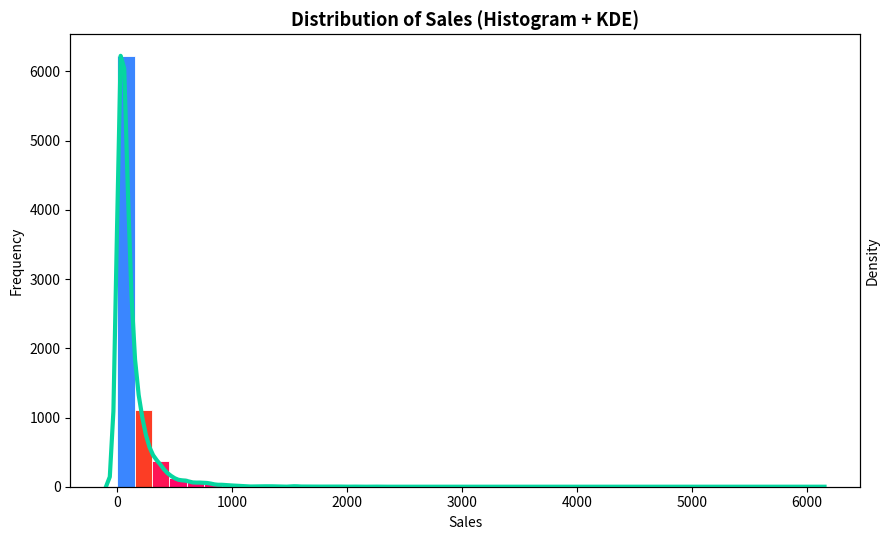
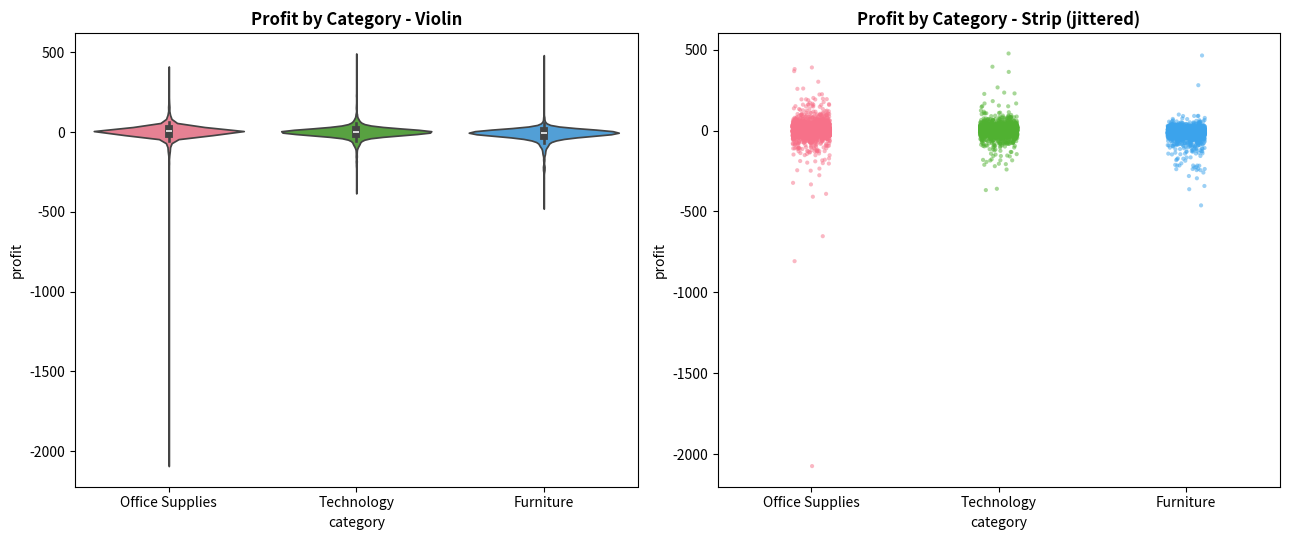
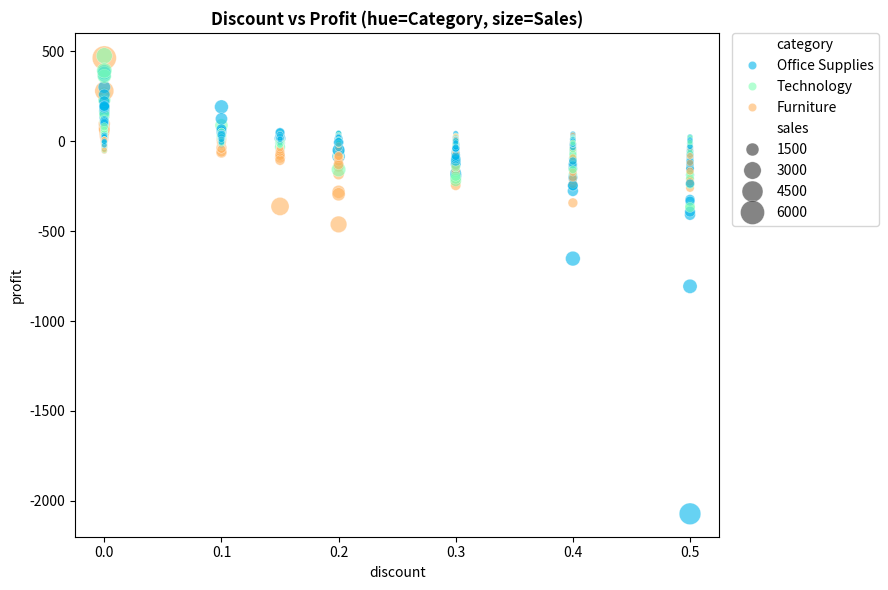
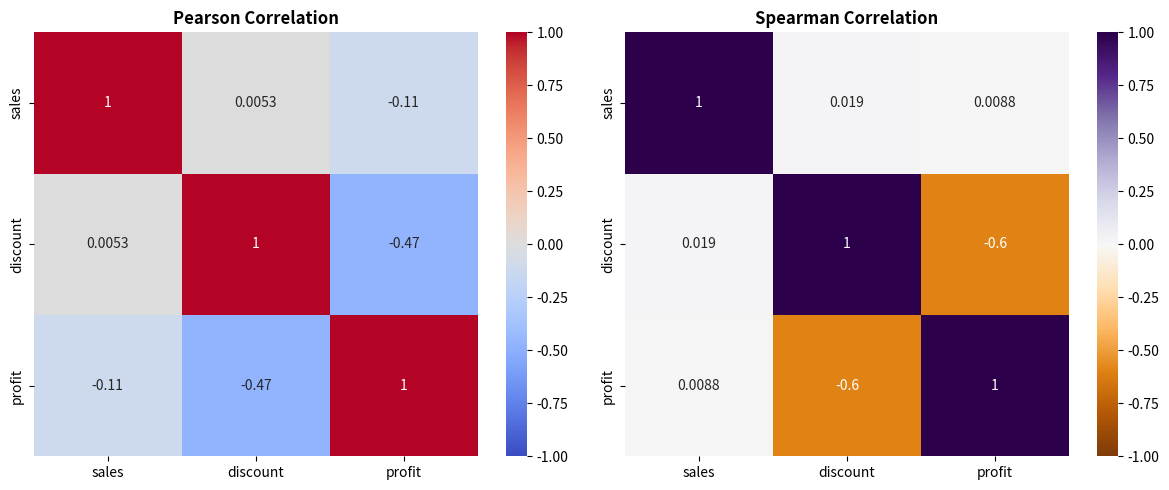
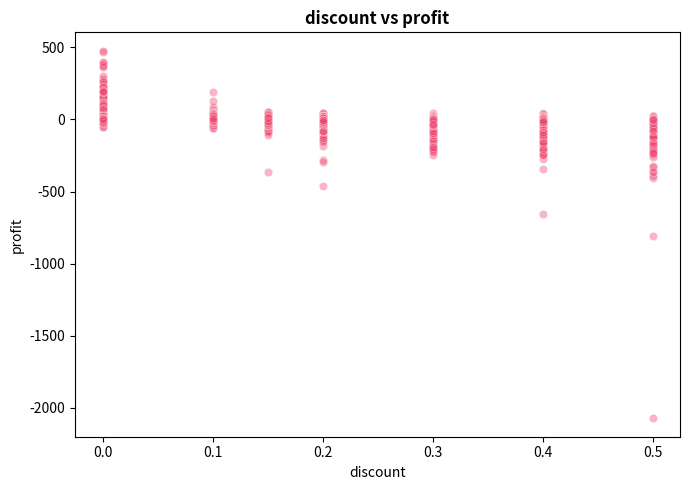
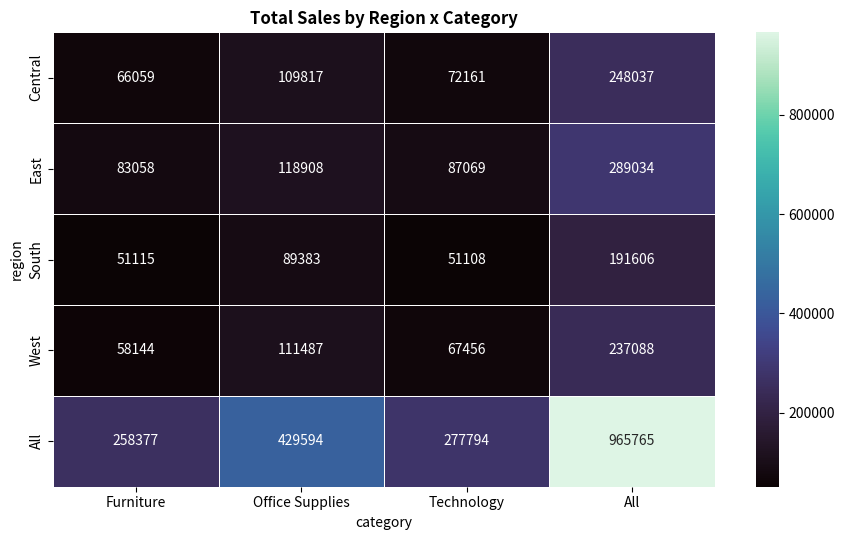
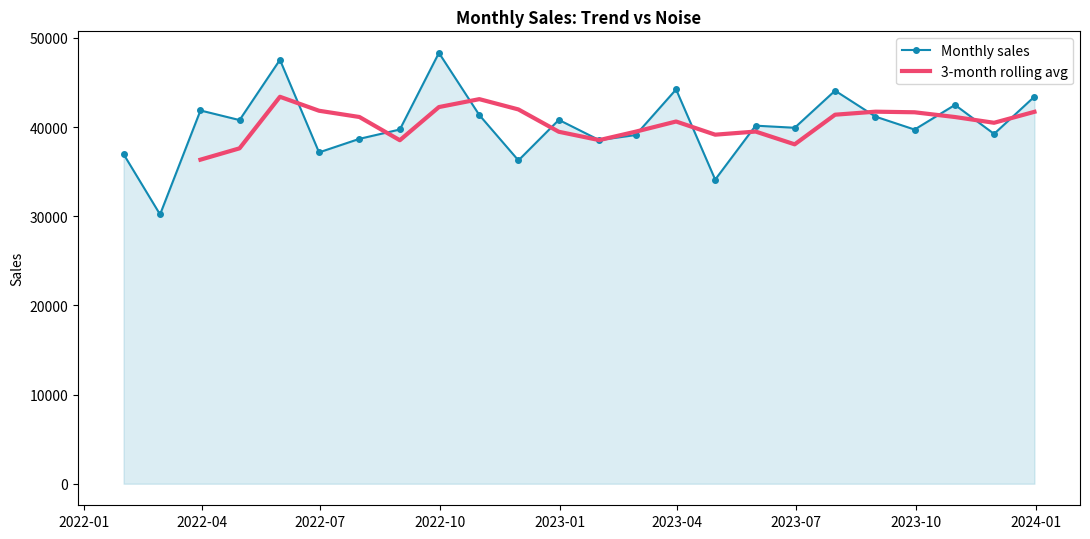
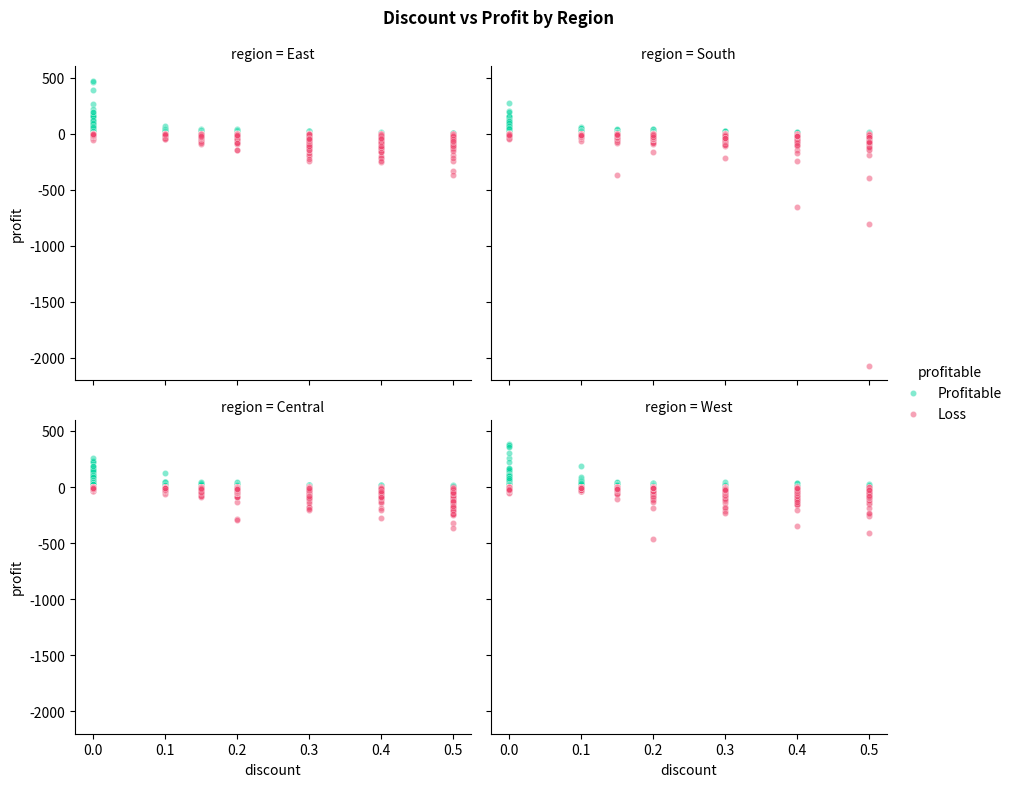
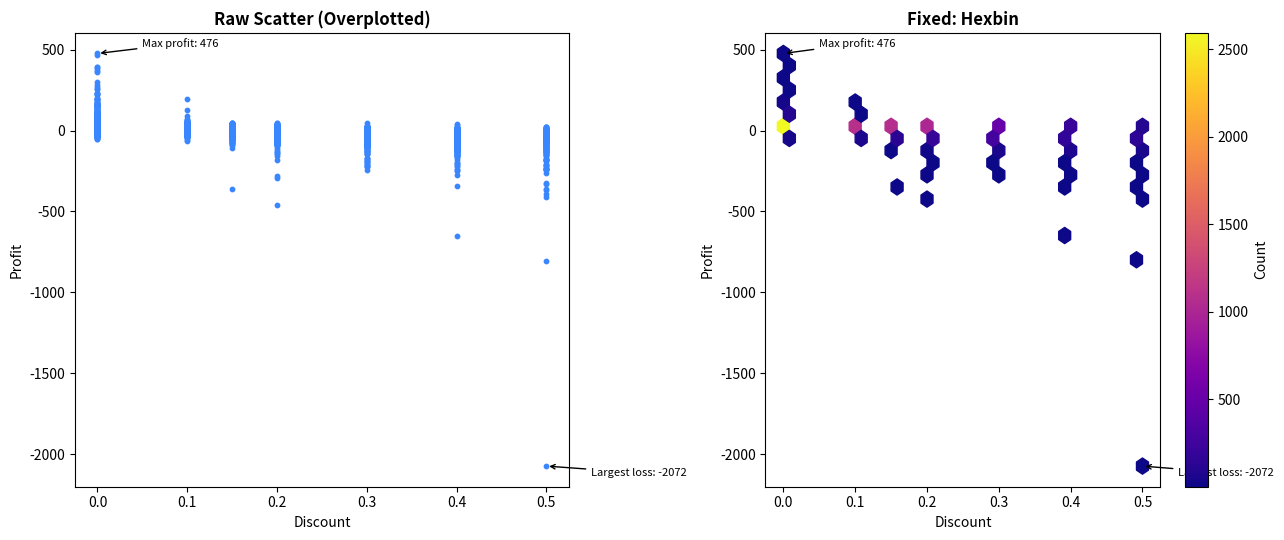

The matplotlib source for these figures, in order:
# 24i-6517
# Lab04

import numpy as np
import pandas as pd
import matplotlib.pyplot as plt
import matplotlib.cm as cm
from matplotlib.colors import LinearSegmentedColormap
import seaborn as sns
from scipy import stats

np.random.seed(42)

n = 8000
regions = ['East', 'West', 'Central', 'South']
category_map = {
    'Furniture': ['Chairs', 'Tables', 'Bookcases', 'Furnishings'],
    'Office Supplies': ['Binders', 'Paper', 'Storage', 'Art'],
    'Technology': ['Phones', 'Machines', 'Accessories', 'Copiers']
}
categories = list(category_map.keys())

order_date = pd.to_datetime('2022-01-01') + pd.to_timedelta(np.random.randint(0, 730, n), unit='D')
region = np.random.choice(regions, n, p=[0.3, 0.25, 0.25, 0.2])
category = np.random.choice(categories, n, p=[0.25, 0.45, 0.3])
sub_category = [np.random.choice(category_map[c]) for c in category]
discount = np.round(np.random.choice([0, 0.1, 0.15, 0.2, 0.3, 0.4, 0.5], n,
                                      p=[0.35, 0.15, 0.15, 0.15, 0.1, 0.06, 0.04]), 2)
sales = np.round(np.random.lognormal(mean=4.2, sigma=1.1, size=n), 2)
base_margin = np.where(category == 'Technology', 0.18,
              np.where(category == 'Furniture', 0.08, 0.22))
profit = np.round(sales * (base_margin - discount * 1.3) + np.random.normal(0, 15, n), 2)

df = pd.DataFrame({
    'order_date': order_date, 'region': region, 'category': category,
    'sub_category': sub_category, 'discount': discount, 'sales': sales, 'profit': profit
})
df = df.sort_values('order_date').reset_index(drop=True)
df.head()

# Q1

vivid = LinearSegmentedColormap.from_list('vivid', ['#FF006E', '#FB5607', '#FFBE0B', '#8338EC', '#3A86FF'])

fig, ax = plt.subplots(figsize=(9, 5.5))
counts, bins, patches = ax.hist(df['sales'], bins=40, edgecolor='white', linewidth=0.6)
for c, p in zip(counts, patches):
    p.set_facecolor(vivid(c / counts.max()))

ax2 = ax.twinx()
sns.kdeplot(df['sales'], ax=ax2, color='#06D6A0', linewidth=3)
ax2.set_yticks([])

ax.set_xlabel('Sales')
ax.set_ylabel('Frequency')
ax.set_title('Distribution of Sales (Histogram + KDE)', fontsize=13, fontweight='bold')
plt.tight_layout()
plt.show()

skew_val = df['sales'].skew()
mean_val = df['sales'].mean()
median_val = df['sales'].median()
print(f"Skewness: {skew_val:.3f}")
print(f"Mean: {mean_val:.2f}, Median: {median_val:.2f}")
if skew_val > 0.5:
    print("The sales distribution is right-skewed (mean > median), so the mean is pulled upward by a "
          "long tail of high-value orders and understates the typical transaction size.")
elif skew_val < -0.5:
    print("The sales distribution is left-skewed (mean < median), so the mean understates typical "
          "large values pulled down by a tail of low-value orders.")
else:
    print("The sales distribution is roughly symmetric, so the mean is a reasonable summary of a typical order.")

# Q2

pal2 = sns.color_palette("husl", len(categories))

fig, axes = plt.subplots(1, 2, figsize=(13, 5.5))
sns.violinplot(data=df, x='category', y='profit', hue='category', palette=pal2, legend=False, ax=axes[0])
axes[0].set_title('Profit by Category - Violin', fontweight='bold')
sns.stripplot(data=df, x='category', y='profit', hue='category', palette=pal2, legend=False,
              jitter=True, alpha=0.5, size=3, ax=axes[1])
axes[1].set_title('Profit by Category - Strip (jittered)', fontweight='bold')
plt.tight_layout()
plt.show()

spread = df.groupby('category')['profit'].std().sort_values(ascending=False)
top_cat = spread.index[0]
print(spread)
print(f"The violin plot better reveals spread/shape; '{top_cat}' shows the widest, most spread-out "
      f"profit distribution (std={spread.iloc[0]:.2f}), a pattern a bar-of-means would hide.")

# Q3

fig, ax = plt.subplots(figsize=(9, 6))
sns.scatterplot(data=df, x='discount', y='profit', hue='category', size='sales',
                 sizes=(15, 300), palette='rainbow', alpha=0.6, ax=ax)
ax.set_title('Discount vs Profit (hue=Category, size=Sales)', fontweight='bold')
ax.legend(bbox_to_anchor=(1.02, 1), loc='upper left', borderaxespad=0)
plt.tight_layout()
plt.show()

high_disc_big_sales = df[(df['discount'] >= 0.3) & (df['sales'] > df['sales'].quantile(0.75))]
print(f"Mean profit for large-sales, high-discount orders: {high_disc_big_sales['profit'].mean():.2f}")
print(f"Mean profit overall: {df['profit'].mean():.2f}")
print("The large-marker points (high sales) at high discount levels cluster at the lowest profit values, "
      "a pattern only visible once size encodes sales alongside color for category.")

# Q4

num_cols = ['sales', 'discount', 'profit']
pearson_corr = df[num_cols].corr(method='pearson')
spearman_corr = df[num_cols].corr(method='spearman')

fig, axes = plt.subplots(1, 2, figsize=(12, 5))
sns.heatmap(pearson_corr, annot=True, cmap='coolwarm', vmin=-1, vmax=1, ax=axes[0])
axes[0].set_title('Pearson Correlation', fontweight='bold')
sns.heatmap(spearman_corr, annot=True, cmap='PuOr', vmin=-1, vmax=1, ax=axes[1])
axes[1].set_title('Spearman Correlation', fontweight='bold')
plt.tight_layout()
plt.show()

diff = (pearson_corr - spearman_corr).abs()
diff_arr = np.array(diff.values, copy=True)
np.fill_diagonal(diff_arr, 0)
diff = pd.DataFrame(diff_arr, index=diff.index, columns=diff.columns)
pair = diff.stack().idxmax()
print(f"Largest disagreement: {pair} | Pearson={pearson_corr.loc[pair]:.3f}, Spearman={spearman_corr.loc[pair]:.3f}")

fig, ax = plt.subplots(figsize=(7, 5))
sns.scatterplot(data=df, x=pair[0], y=pair[1], alpha=0.4, color='#EF476F', ax=ax)
ax.set_title(f'{pair[0]} vs {pair[1]}', fontweight='bold')
plt.tight_layout()
plt.show()

print("The disagreement stems from a non-linear/noisy relationship and outlier profit values that "
      "distort the linear Pearson estimate while the rank-based Spearman stays robust to them.")
print("Correlation does not imply causation: an observed relationship here could reflect a third "
      "confounding variable or coincidence rather than a direct causal link.")

# Q5

pivot = pd.pivot_table(df, index='region', columns='category', values='sales',
                        aggfunc='sum', margins=True)

fig, ax = plt.subplots(figsize=(9, 5.5))
sns.heatmap(pivot, annot=True, fmt='.0f', cmap='mako', linewidths=0.5, linecolor='white', ax=ax)
ax.set_title('Total Sales by Region x Category', fontweight='bold')
plt.tight_layout()
plt.show()

core = pivot.drop('All', axis=0).drop('All', axis=1)
best_region, best_cat = core.stack().idxmax()
print(f"Top contributor: {best_region} - {best_cat} (${core.loc[best_region, best_cat]:.0f})")

# Q6

ts = df.set_index('order_date')['sales']
monthly = ts.resample('ME').sum()
rolling = monthly.rolling(window=3).mean()

fig, ax = plt.subplots(figsize=(11, 5.5))
ax.plot(monthly.index, monthly.values, label='Monthly sales', color='#118AB2', linewidth=1.5, marker='o', markersize=4)
ax.plot(rolling.index, rolling.values, label='3-month rolling avg', color='#EF476F', linewidth=3)
ax.fill_between(monthly.index, monthly.values, alpha=0.15, color='#118AB2')
ax.set_title('Monthly Sales: Trend vs Noise', fontweight='bold')
ax.set_ylabel('Sales')
ax.legend()
plt.tight_layout()
plt.show()

print(f"Monthly volatility (std): {monthly.std():.2f}")
print(f"Rolling average volatility (std): {rolling.std():.2f}")
print("The rolling average smooths out month-to-month spikes and dips, making the underlying upward or "
      "downward trend easier to see than in the noisier raw monthly line.")

# Q7

df['profitable'] = np.where(df['profit'] > 0, 'Profitable', 'Loss')

g = sns.FacetGrid(df, col='region', hue='profitable', palette={'Profitable': '#06D6A0', 'Loss': '#EF476F'},
                   col_wrap=2, height=3.8, aspect=1.2)
g.map(sns.scatterplot, 'discount', 'profit', alpha=0.5, s=20)
g.add_legend()
g.fig.suptitle('Discount vs Profit by Region', fontweight='bold', y=1.03)
plt.show()

region_corr = df.groupby('region').apply(lambda d: d['discount'].corr(d['profit']))
print(region_corr)
diff_region = (region_corr - region_corr.mean()).abs().idxmax()
print(f"Region with the most different discount-profit relationship: {diff_region} (r={region_corr[diff_region]:.3f})")

# Q8

fig, axes = plt.subplots(1, 2, figsize=(13, 5.5))

axes[0].scatter(df['discount'], df['profit'], alpha=1.0, s=10, color='#3A86FF')
axes[0].set_title('Raw Scatter (Overplotted)', fontweight='bold')
axes[0].set_xlabel('Discount')
axes[0].set_ylabel('Profit')

n_points = len(df)
use_hexbin = n_points >= 5000
if use_hexbin:
    hb = axes[1].hexbin(df['discount'], df['profit'], gridsize=30, cmap='plasma', mincnt=1)
    fig.colorbar(hb, ax=axes[1], label='Count')
    axes[1].set_title('Fixed: Hexbin', fontweight='bold')
else:
    axes[1].scatter(df['discount'], df['profit'], alpha=0.2, s=10, color='#3A86FF')
    axes[1].set_title('Fixed: Alpha Transparency', fontweight='bold')
axes[1].set_xlabel('Discount')
axes[1].set_ylabel('Profit')

best = df.loc[df['profit'].idxmax()]
worst = df.loc[df['profit'].idxmin()]
for a in axes:
    a.annotate(f"Max profit: {best['profit']:.0f}", xy=(best['discount'], best['profit']),
               xytext=(best['discount'] + 0.05, best['profit'] + 40),
               arrowprops=dict(arrowstyle='->', color='black'), fontsize=8)
    a.annotate(f"Largest loss: {worst['profit']:.0f}", xy=(worst['discount'], worst['profit']),
               xytext=(worst['discount'] + 0.05, worst['profit'] - 60),
               arrowprops=dict(arrowstyle='->', color='black'), fontsize=8)

plt.tight_layout()
plt.show()

print(f"Used {'hexbin' if use_hexbin else 'alpha transparency'} because the dataset has {n_points} points, "
      f"{'too many for transparency alone to resolve density' if use_hexbin else 'a moderate count where transparency suffices'}.")
